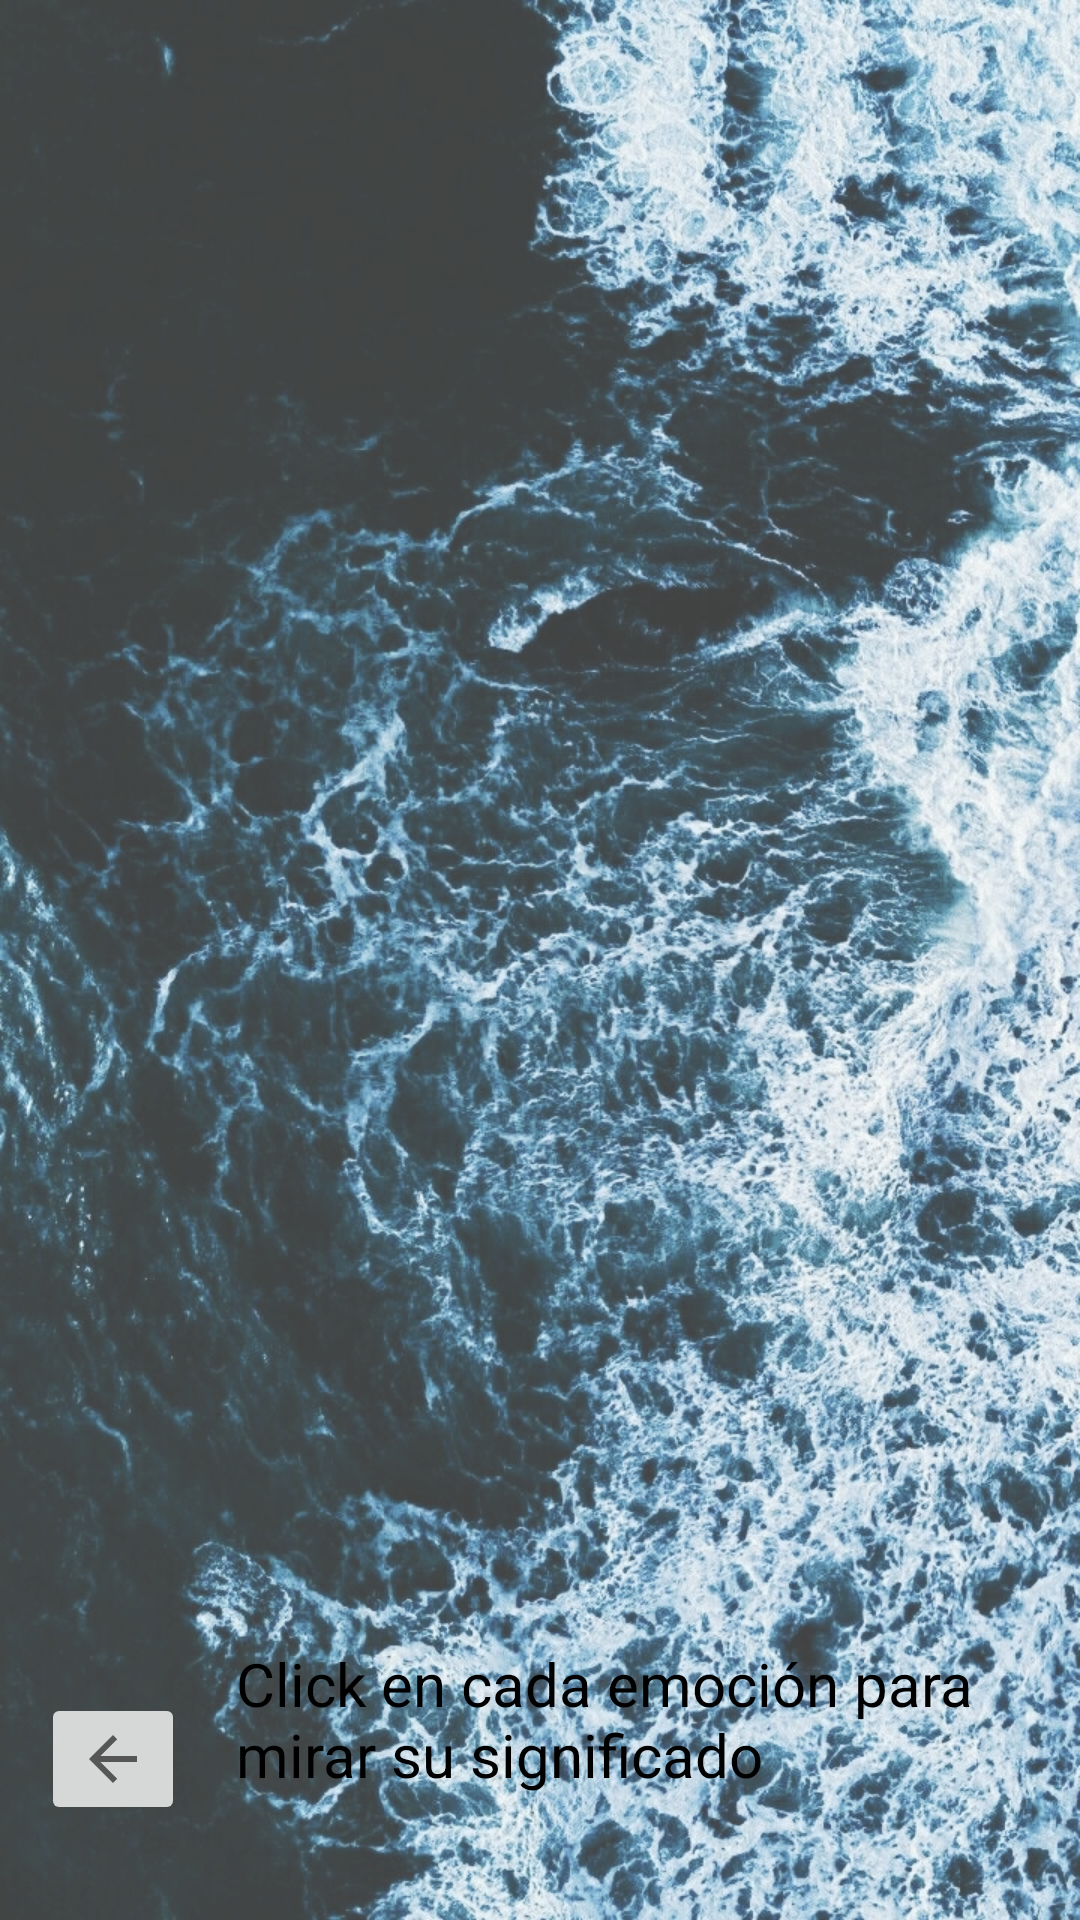

Layout XML and referenced resources for this Android screen:
<!-- AndroidManifest.xml: application theme Theme.ProjectBcalm -->
<!-- res/layout/activity_lista_emociones.xml -->
<?xml version="1.0" encoding="utf-8"?>
<androidx.constraintlayout.widget.ConstraintLayout xmlns:android="http://schemas.android.com/apk/res/android"
    xmlns:app="http://schemas.android.com/apk/res-auto"
    xmlns:tools="http://schemas.android.com/tools"
    android:layout_width="match_parent"
    android:layout_height="match_parent"
    android:background="@drawable/fondo2"
    tools:context=".ListaEmociones">

    <ListView
        android:id="@+id/lv3"
        android:layout_width="8dp"
        android:layout_height="13dp"
        app:layout_constraintBottom_toBottomOf="parent"
        app:layout_constraintEnd_toEndOf="parent"
        app:layout_constraintHorizontal_bias="0.885"
        app:layout_constraintStart_toStartOf="parent"
        app:layout_constraintTop_toTopOf="parent"
        app:layout_constraintVertical_bias="0.938" />

    <ImageButton
        android:id="@+id/imageButton12"
        android:layout_width="wrap_content"
        android:layout_height="wrap_content"
        android:onClick="Atras"
        app:layout_constraintBottom_toBottomOf="parent"
        app:layout_constraintEnd_toEndOf="parent"
        app:layout_constraintHorizontal_bias="0.044"
        app:layout_constraintStart_toStartOf="parent"
        app:layout_constraintTop_toTopOf="parent"
        app:layout_constraintVertical_bias="0.947"
        app:srcCompat="?attr/homeAsUpIndicator" />

    <TextView
        android:id="@+id/tv1"
        android:layout_width="360dp"
        android:layout_height="248dp"
        android:layout_marginTop="16dp"
        android:textColor="@color/black"
        android:textSize="20sp"
        app:layout_constraintBottom_toBottomOf="parent"
        app:layout_constraintEnd_toEndOf="parent"
        app:layout_constraintHorizontal_bias="0.686"
        app:layout_constraintStart_toStartOf="parent"
        app:layout_constraintTop_toTopOf="parent"
        app:layout_constraintVertical_bias="0.737" />

    <ListView
        android:id="@+id/lv1"
        android:layout_width="390dp"
        android:layout_height="272dp"
        app:layout_constraintBottom_toTopOf="@+id/tv1"
        app:layout_constraintEnd_toEndOf="parent"
        app:layout_constraintStart_toStartOf="parent"
        app:layout_constraintTop_toTopOf="parent" />

    <TextView
        android:id="@+id/textView5"
        android:layout_width="271dp"
        android:layout_height="61dp"
        android:text="Click en cada emoción para mirar su significado"
        android:textColor="@color/black"
        android:textSize="20sp"
        app:layout_constraintBottom_toBottomOf="parent"
        app:layout_constraintEnd_toEndOf="parent"
        app:layout_constraintHorizontal_bias="0.885"
        app:layout_constraintStart_toStartOf="parent"
        app:layout_constraintTop_toTopOf="parent"
        app:layout_constraintVertical_bias="0.946" />

</androidx.constraintlayout.widget.ConstraintLayout>
<!-- resources referenced by this layout -->
<resources>
  <!-- drawable fondo2: jpeg bitmap (drawable, 776242 bytes) -->
  <style name="Theme.ProjectBcalm" parent="Theme.MaterialComponents.DayNight.DarkActionBar">
          
          <item name="colorPrimary">@color/purple_500</item>
          <item name="colorPrimaryVariant">@color/purple_700</item>
          <item name="colorOnPrimary">@color/white</item>
          
          <item name="colorSecondary">@color/teal_200</item>
          <item name="colorSecondaryVariant">@color/teal_700</item>
          <item name="colorOnSecondary">@color/black</item>
          
          <item name="android:statusBarColor" tools:targetApi="l">?attr/colorPrimaryVariant</item>
          
      </style>
  <!-- not gathered from this repository: default colours our renderer supplied (Android Studio template values) -->
  <color name="purple_500">#FF6200EE</color>
  <color name="purple_700">#FF3700B3</color>
  <color name="teal_200">#FF03DAC5</color>
  <color name="teal_700">#FF018786</color>
  <color name="black">#FF000000</color>
  <color name="white">#FFFFFFFF</color>
</resources>
